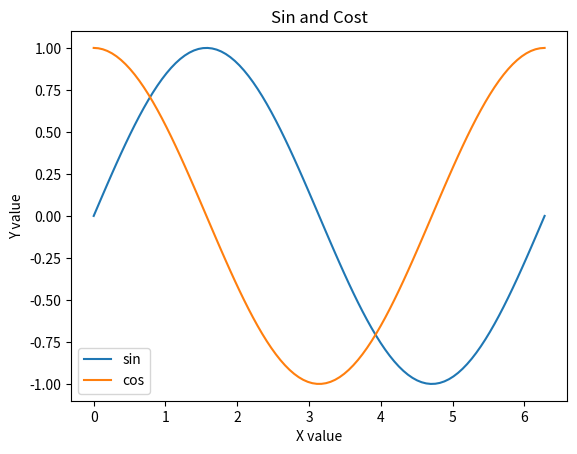

Reproduce this figure in Python.
#part-b lab 2 (b)
import numpy as np
import matplotlib.pyplot as plt
arr=np.array([1,2,3,4,5])
print("Orginal array:\n",arr)
print("Adding 5 to array:\n",arr+5)
print("Multiply 5 to array:\n",arr*5)

x=np.linspace(0,2*np.pi,100)
y_sin=np.sin(x)
y_cos=np.cos(x)
plt.plot(x,y_sin,label="sin")
plt.plot(x,y_cos,label="cos")
plt.xlabel("X value")
plt.ylabel("Y value")
plt.title("Sin and Cost")
plt.legend()
plt.show()
